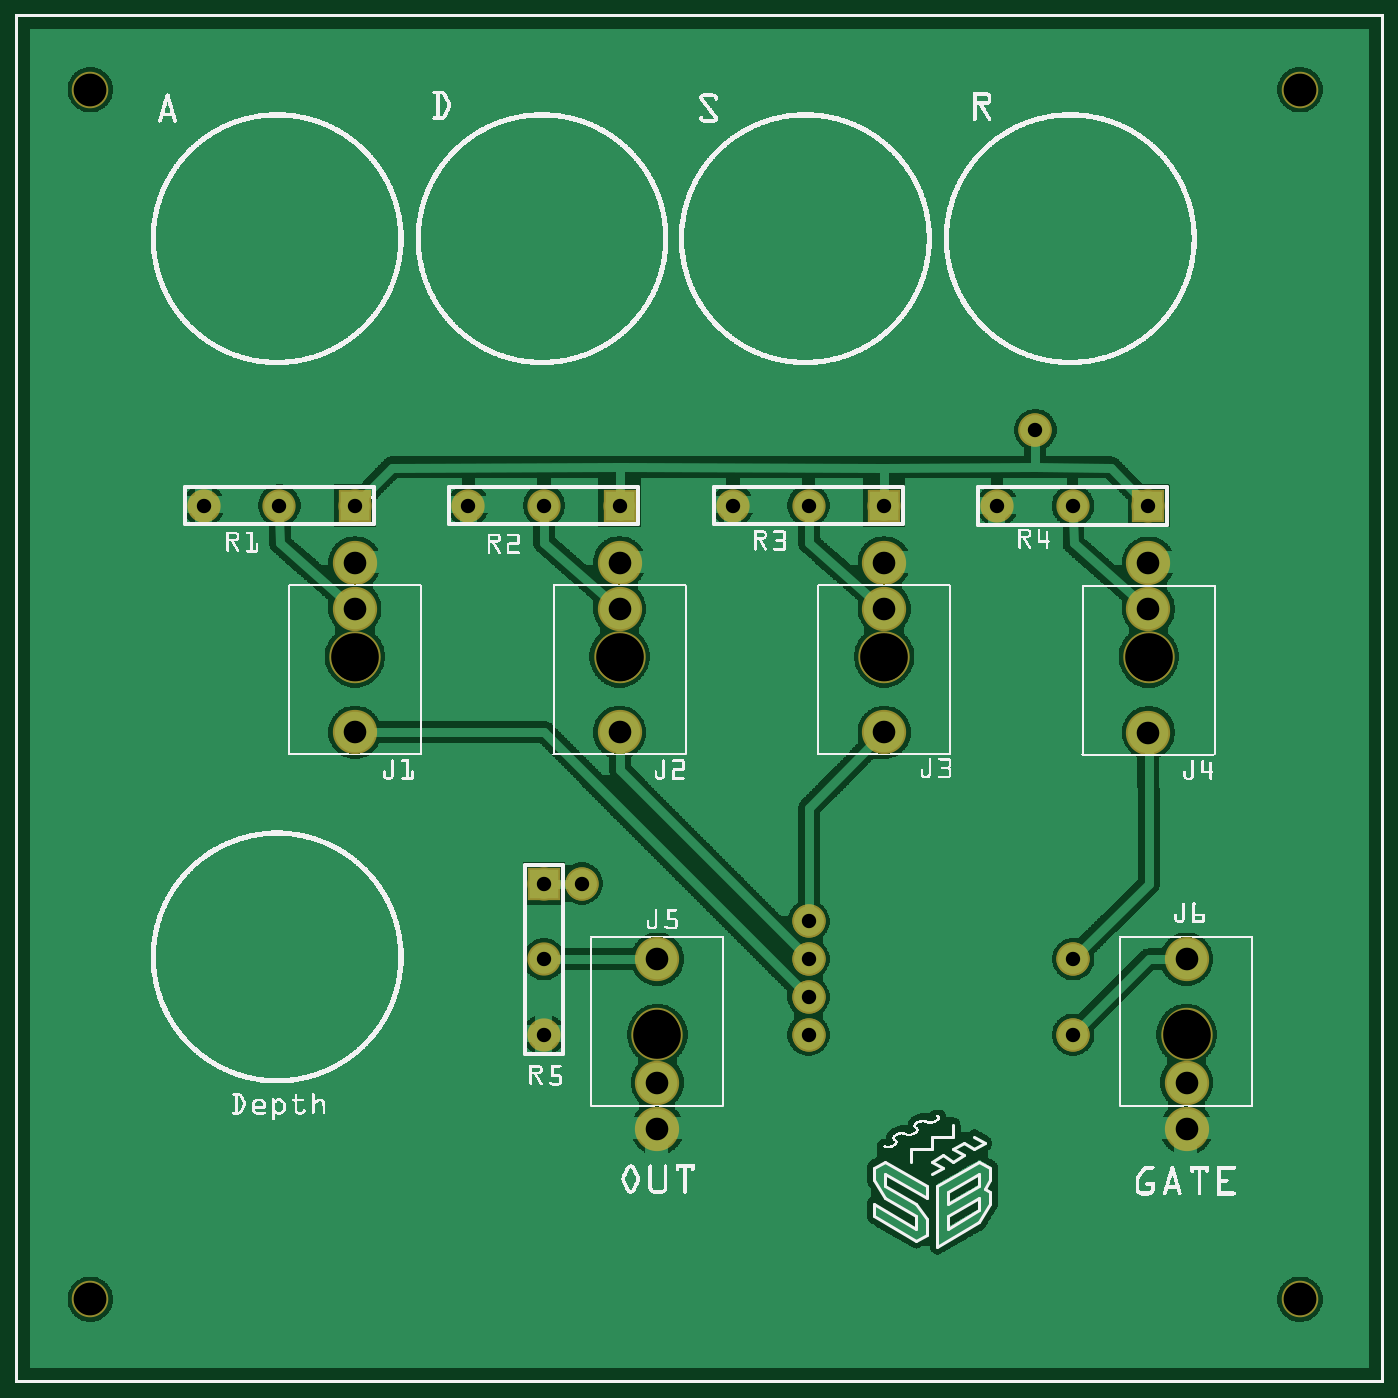
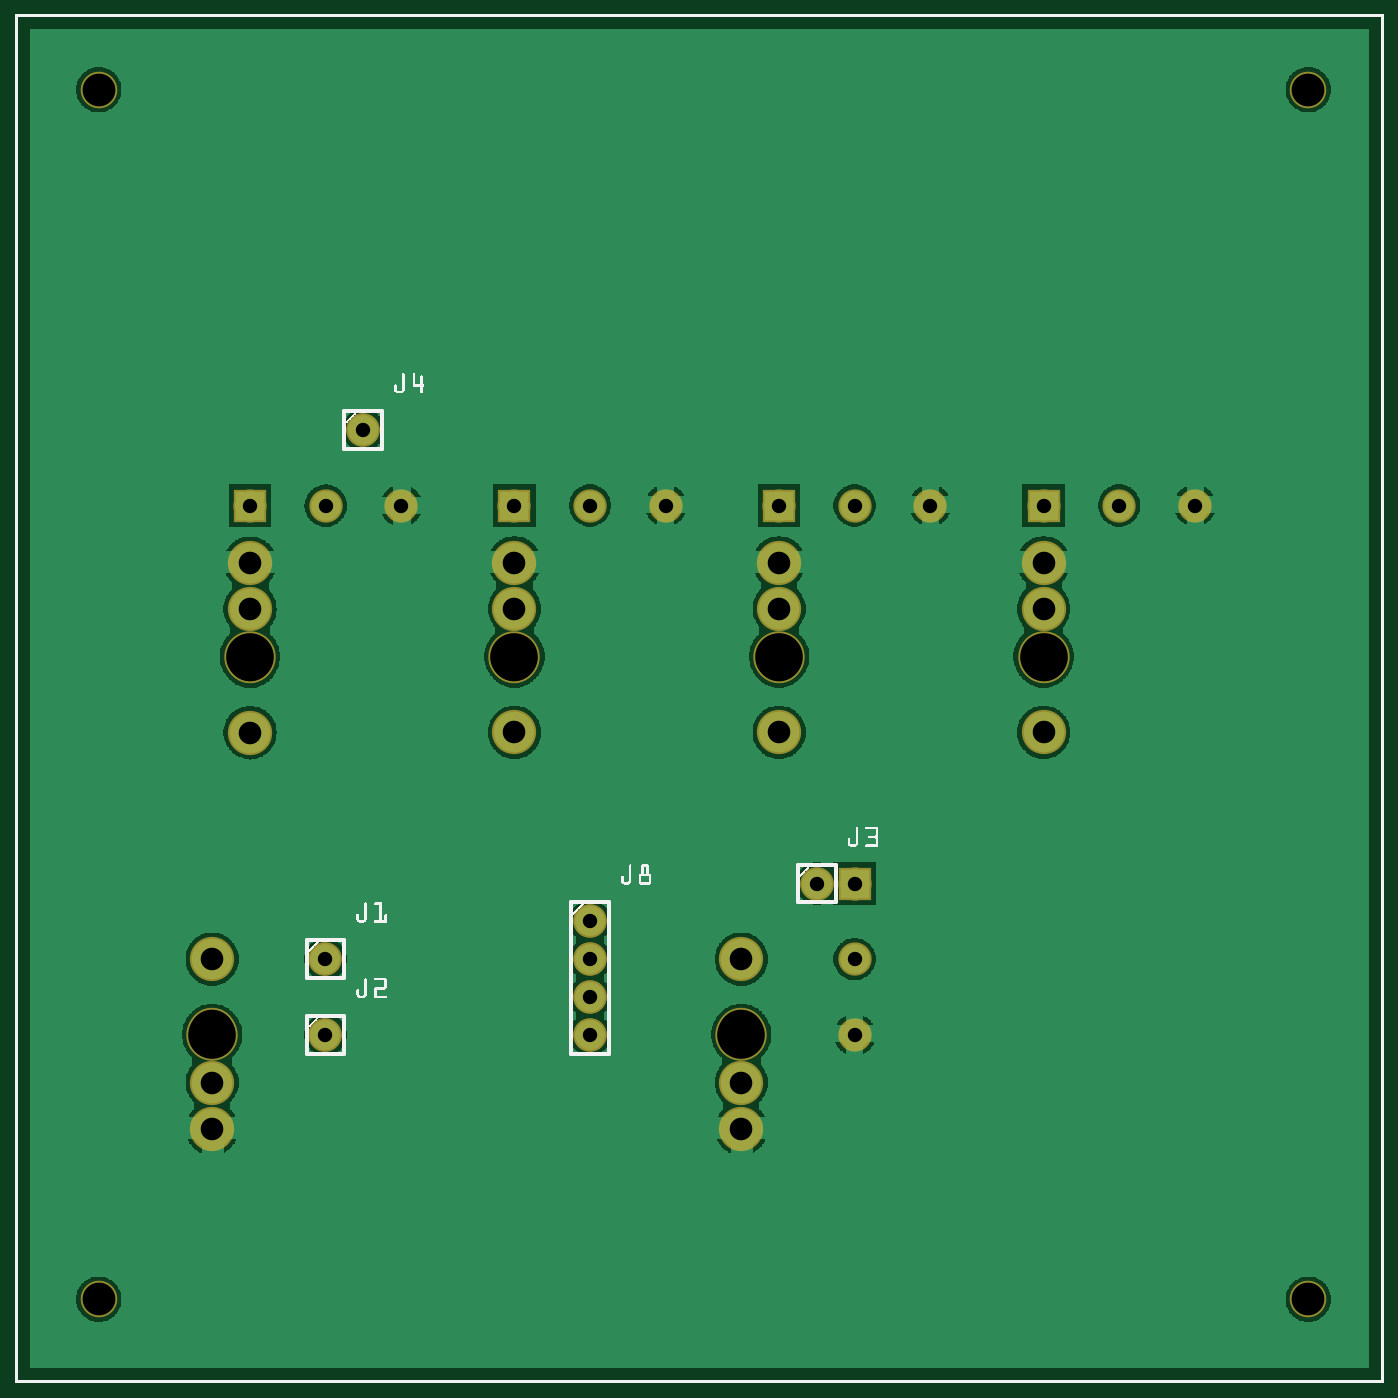
Circuit board: 7 layer files. Board 90.0 x 90.0 mm.
- bottom_copper: adsr85_control_copperBottom.gbl (96184 bytes)
- top_copper: adsr85_control_copperTop.gtl (157053 bytes)
- drill: adsr85_control_drill.txt (1027 bytes)
- bottom_mask: adsr85_control_maskBottom.gbs (1521 bytes)
- top_mask: adsr85_control_maskTop.gts (1505 bytes)
- bottom_silk: adsr85_control_silkBottom.gbo (218195 bytes)
- top_silk: adsr85_control_silkTop.gto (486261 bytes)

=== bottom_copper: adsr85_control_copperBottom.gbl (96184 bytes, source omitted) ===
=== top_copper: adsr85_control_copperTop.gtl (157053 bytes, source omitted) ===
=== drill: adsr85_control_drill.txt ===
; NON-PLATED HOLES START AT T1
; THROUGH (PLATED) HOLES START AT T100
M48
INCH
T1C0.086614
T2C0.118110
T3C0.125984
T100C0.059842
T101C0.038000
%
T1
X034000Y002220
X002000Y034220
X002000Y002220
X034000Y034220
T2
X016997Y009283
X029996Y019151
X030997Y009283
X009003Y019157
X023003Y019157
X016003Y019157
T3
X009000Y019220
X017000Y009220
X023000Y019220
X031000Y009220
X030000Y019220
X016000Y019220
T100
X017000Y006732
X016000Y017220
X016000Y021708
X023000Y021708
X029993Y021702
X031000Y007952
X009000Y021708
X009000Y017220
X023000Y017220
X029993Y020481
X017000Y011220
X016000Y020488
X023000Y020488
X031000Y011220
X017000Y007952
X029993Y017214
X031000Y006732
X009000Y020488
T101
X029993Y023214
X007000Y023220
X021000Y011220
X023000Y023220
X027000Y025220
X021000Y009220
X014000Y011220
X012000Y023220
X016000Y023220
X025993Y023214
X014000Y023220
X019000Y023220
X021000Y023220
X028000Y009220
X014000Y009220
X005000Y023220
X027993Y023214
X021000Y012220
X009000Y023220
X014000Y013220
X028000Y011220
X015000Y013220
X021000Y010220
T00
M30

=== bottom_mask: adsr85_control_maskBottom.gbs ===
G04 MADE WITH FRITZING*
G04 WWW.FRITZING.ORG*
G04 DOUBLE SIDED*
G04 HOLES PLATED*
G04 CONTOUR ON CENTER OF CONTOUR VECTOR*
%ASAXBY*%
%FSLAX23Y23*%
%MOIN*%
%OFA0B0*%
%SFA1.0B1.0*%
%ADD10C,0.088000*%
%ADD11C,0.135984*%
%ADD12C,0.117087*%
%ADD13C,0.128110*%
%ADD14C,0.096614*%
%ADD15R,0.088000X0.088000*%
%LNMASK0*%
G90*
G70*
G54D10*
X2700Y2522D03*
X2700Y2522D03*
X1500Y1322D03*
X1500Y1322D03*
G54D11*
X3100Y922D03*
X1700Y922D03*
X900Y1922D03*
X1600Y1922D03*
X2300Y1922D03*
X3000Y1922D03*
G54D10*
X2800Y922D03*
X2800Y922D03*
X2800Y1122D03*
X2800Y1122D03*
G54D12*
X2999Y2170D03*
X2999Y2048D03*
X2999Y1721D03*
G54D13*
X3000Y1915D03*
G54D12*
X2300Y2171D03*
X2300Y2049D03*
X2300Y1722D03*
G54D13*
X2300Y1916D03*
G54D12*
X1600Y2171D03*
X1600Y2049D03*
X1600Y1722D03*
G54D13*
X1600Y1916D03*
G54D12*
X900Y2171D03*
X900Y2049D03*
X900Y1722D03*
G54D13*
X900Y1916D03*
G54D10*
X2999Y2321D03*
X2799Y2321D03*
X2599Y2321D03*
X2300Y2322D03*
X2100Y2322D03*
X1900Y2322D03*
X1600Y2322D03*
X1400Y2322D03*
X1200Y2322D03*
X900Y2322D03*
X700Y2322D03*
X500Y2322D03*
X1400Y1322D03*
X1400Y1122D03*
X1400Y922D03*
G54D12*
X1700Y673D03*
X1700Y795D03*
X1700Y1122D03*
G54D13*
X1700Y928D03*
G54D12*
X3100Y673D03*
X3100Y795D03*
X3100Y1122D03*
G54D13*
X3100Y928D03*
G54D10*
X2100Y1222D03*
X2100Y1122D03*
X2100Y1022D03*
X2100Y922D03*
X2100Y1222D03*
X2100Y1122D03*
X2100Y1022D03*
X2100Y922D03*
G54D14*
X3400Y3422D03*
X200Y3422D03*
X3400Y222D03*
X200Y222D03*
G54D15*
X2999Y2321D03*
X2300Y2322D03*
X1600Y2322D03*
X900Y2322D03*
X1400Y1322D03*
G04 End of Mask0*
M02*
=== top_mask: adsr85_control_maskTop.gts ===
G04 MADE WITH FRITZING*
G04 WWW.FRITZING.ORG*
G04 DOUBLE SIDED*
G04 HOLES PLATED*
G04 CONTOUR ON CENTER OF CONTOUR VECTOR*
%ASAXBY*%
%FSLAX23Y23*%
%MOIN*%
%OFA0B0*%
%SFA1.0B1.0*%
%ADD10C,0.135984*%
%ADD11C,0.117087*%
%ADD12C,0.128110*%
%ADD13C,0.088000*%
%ADD14C,0.096614*%
%ADD15R,0.088000X0.088000*%
%LNMASK1*%
G90*
G70*
G54D10*
X3100Y922D03*
X1700Y922D03*
X900Y1922D03*
X1600Y1922D03*
X2300Y1922D03*
X3000Y1922D03*
G54D11*
X2999Y2170D03*
X2999Y2048D03*
X2999Y1721D03*
G54D12*
X3000Y1915D03*
G54D11*
X2300Y2171D03*
X2300Y2049D03*
X2300Y1722D03*
G54D12*
X2300Y1916D03*
G54D11*
X1600Y2171D03*
X1600Y2049D03*
X1600Y1722D03*
G54D12*
X1600Y1916D03*
G54D11*
X900Y2171D03*
X900Y2049D03*
X900Y1722D03*
G54D12*
X900Y1916D03*
G54D13*
X2999Y2321D03*
X2799Y2321D03*
X2599Y2321D03*
X2300Y2322D03*
X2100Y2322D03*
X1900Y2322D03*
X1600Y2322D03*
X1400Y2322D03*
X1200Y2322D03*
X900Y2322D03*
X700Y2322D03*
X500Y2322D03*
X1400Y1322D03*
X1400Y1122D03*
X1400Y922D03*
G54D11*
X1700Y673D03*
X1700Y795D03*
X1700Y1122D03*
G54D12*
X1700Y928D03*
G54D11*
X3100Y673D03*
X3100Y795D03*
X3100Y1122D03*
G54D12*
X3100Y928D03*
G54D13*
X2100Y1222D03*
X2100Y1122D03*
X2100Y1022D03*
X2100Y922D03*
X2100Y1222D03*
X2100Y1122D03*
X2100Y1022D03*
X2100Y922D03*
X1500Y1322D03*
X1500Y1322D03*
X2800Y922D03*
X2800Y922D03*
X2800Y1122D03*
X2800Y1122D03*
X2700Y2522D03*
X2700Y2522D03*
G54D14*
X3400Y3422D03*
X200Y3422D03*
X3400Y222D03*
X200Y222D03*
G54D15*
X2999Y2321D03*
X2300Y2322D03*
X1600Y2322D03*
X900Y2322D03*
X1400Y1322D03*
G04 End of Mask1*
M02*
=== bottom_silk: adsr85_control_silkBottom.gbo (218195 bytes, source omitted) ===
=== top_silk: adsr85_control_silkTop.gto (486261 bytes, source omitted) ===
